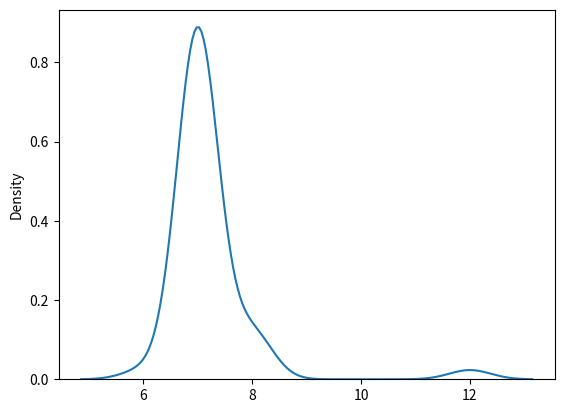

Here is the Python script that generated this plot:
import matplotlib.pyplot as plt
from scipy.signal import find_peaks
import seaborn as sns

test = [8, 7, 7, 8, 7, 7, 7, 7, 7, 7, 7, 7, 7, 8, 7, 7, 7, 7, 7, 6, 7, 7, 7, 7, 7, 7, 7, 7, 7, 7, 7, 7, 7, 7, 7, 7, 7, 8, 7, 7, 7, 7, 7, 8, 12] 
ax = sns.kdeplot(test)
x = ax.lines[0].get_xdata() # Get the x data of the distribution
y = ax.lines[0].get_ydata() # Get the y data of the distribution
xy = [[x[i], y[i]] for i in range(len(x))]

# find peak
peak_coord = [xy[i] for i in find_peaks(y)[0]]
sorted_peak = sorted(peak_coord, key=lambda x: x[1])
sorted_peak.reverse() # [[7.01539631380498, 0.7002187588539351], [7.921442255354041, 0.3685891140800782], [3.984828854140883, 0.043144074377544736]]

# second peak
second_peak = sorted_peak[1] # [7.921442255354041, 0.3685891140800782]

plt.show()